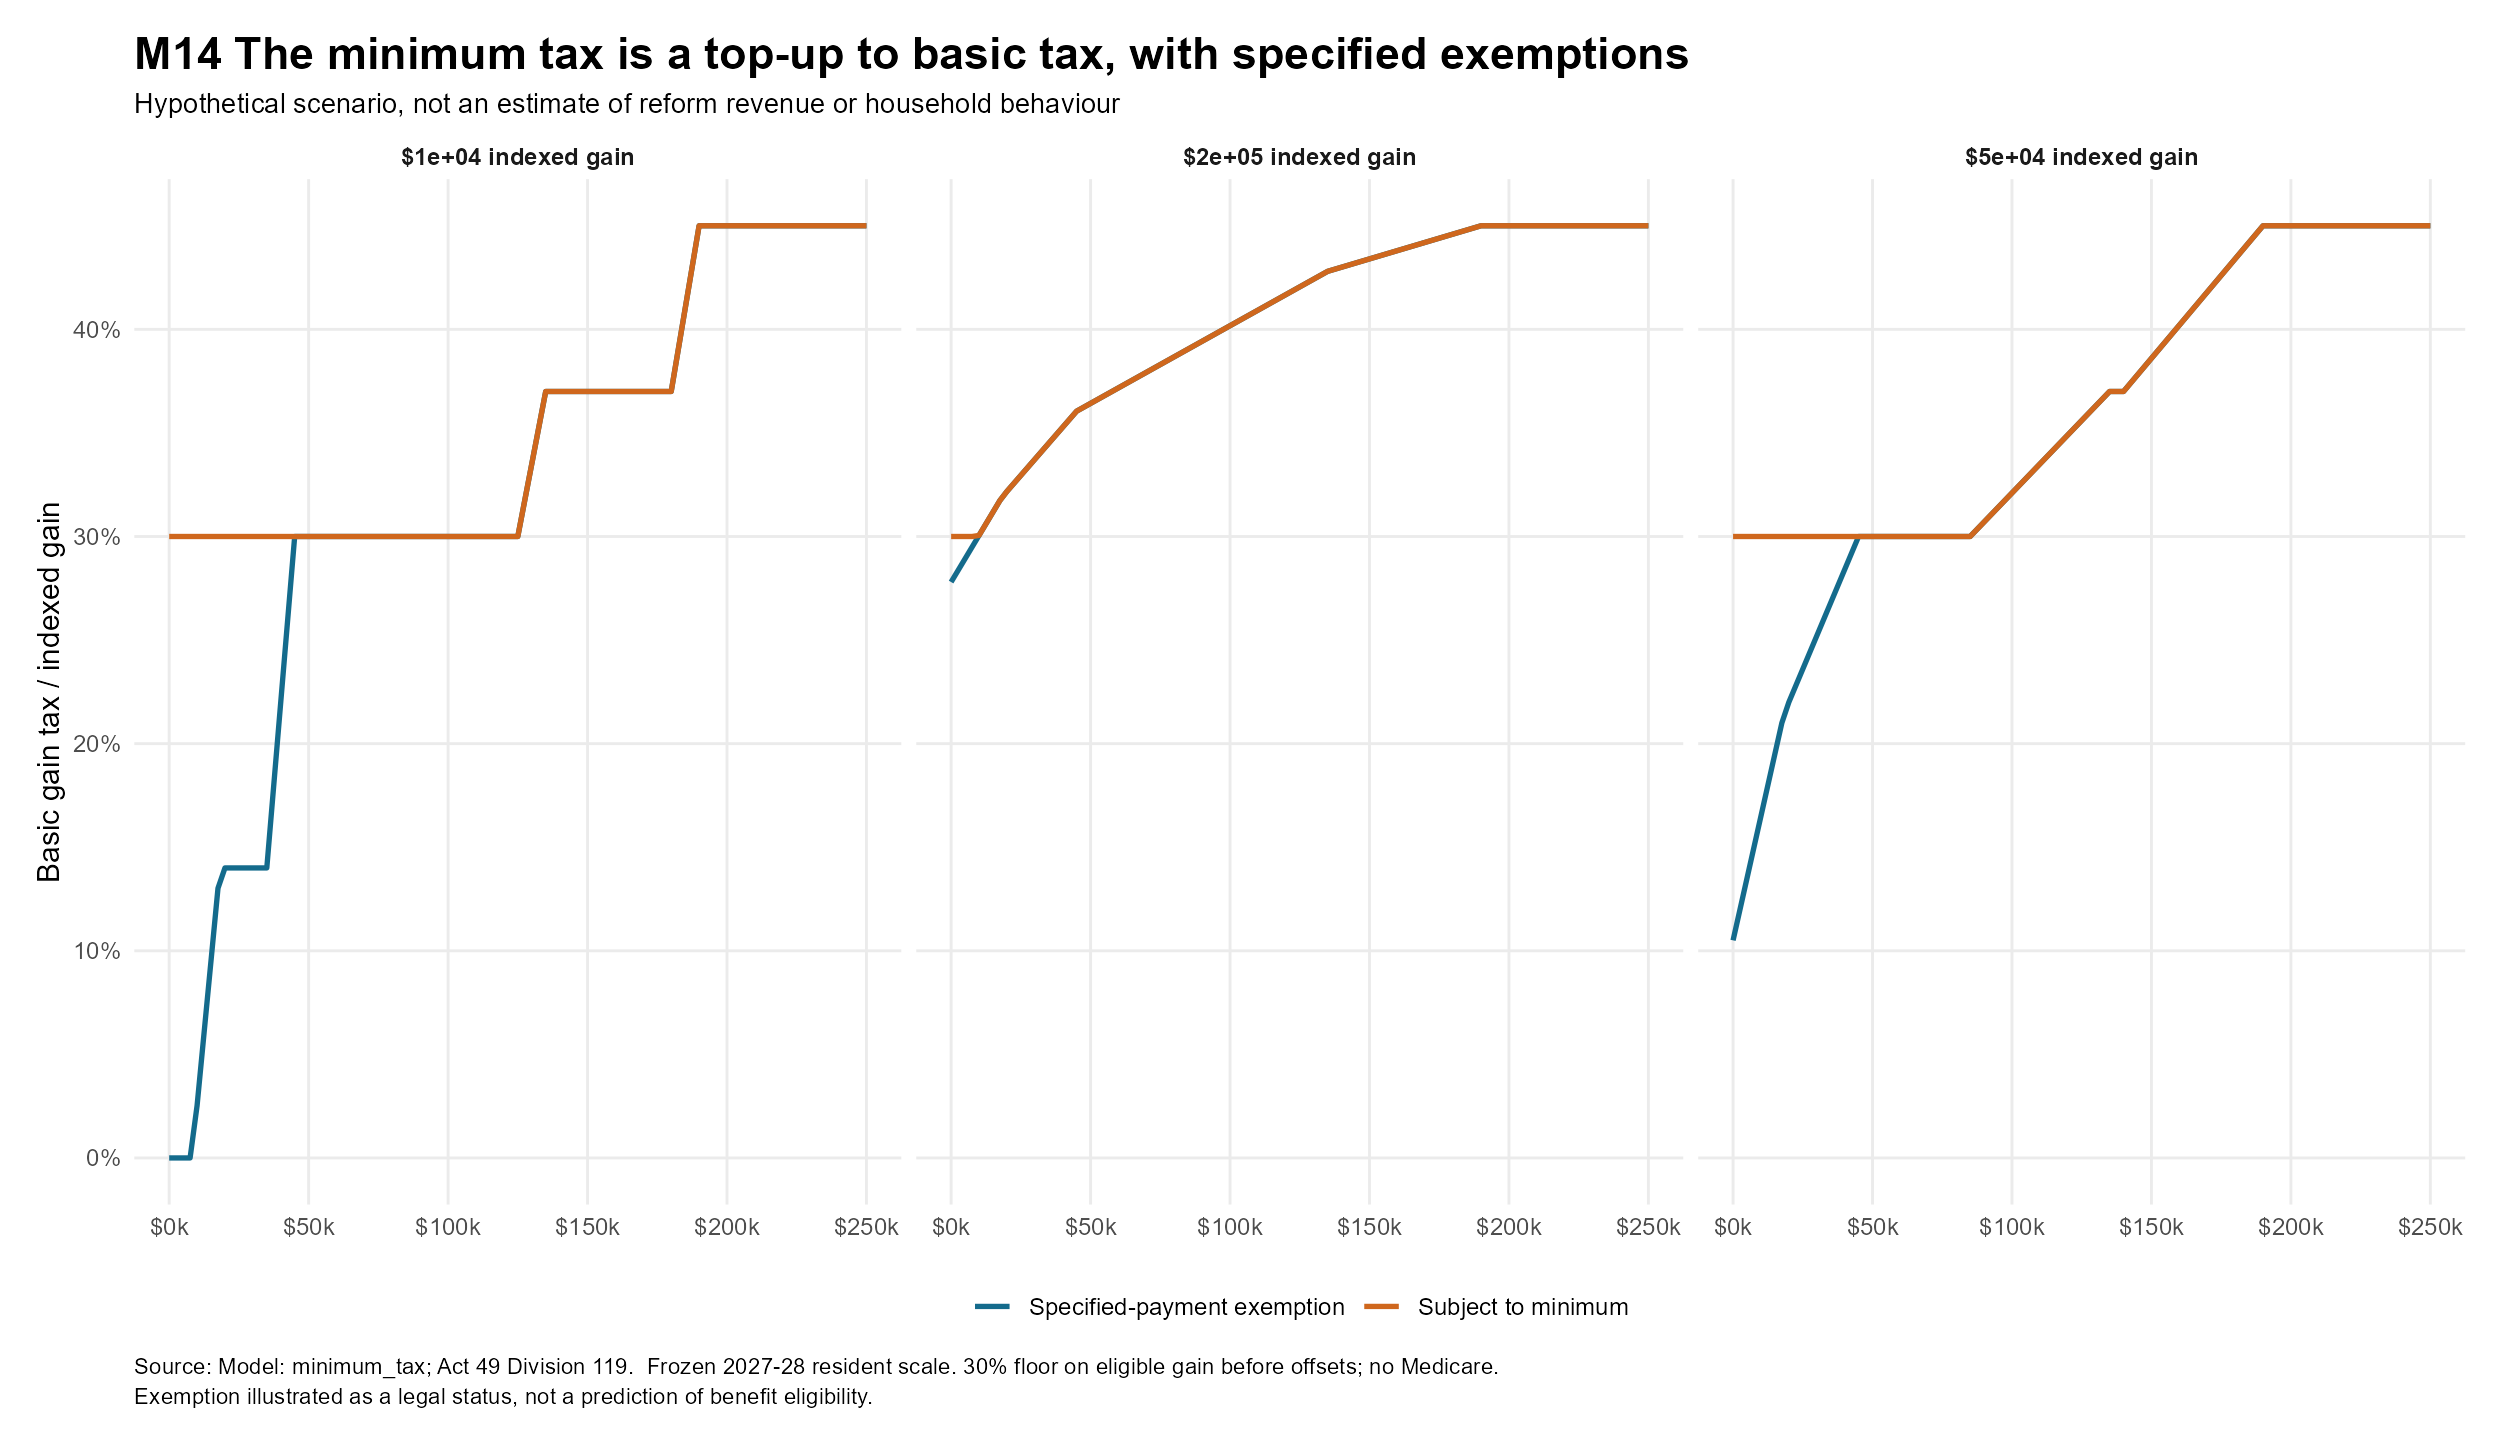

Values plotted in this chart, from the file beside it:
base_income, gain, exception, basic_increment, tax, average_gain_rate, case, gain_label
0, 10000, FALSE, 0, 3000, 0.3, Subject to minimum, $1e+04 indexed gain
0, 10000, TRUE, 0, 0, 0, Specified-payment exemption, $1e+04 indexed gain
0, 50000, FALSE, 5252, 15000, 0.3, Subject to minimum, $5e+04 indexed gain
0, 50000, TRUE, 5252, 5252, 0.105, Specified-payment exemption, $5e+04 indexed gain
0, 200000, FALSE, 55602, 60000, 0.3, Subject to minimum, $2e+05 indexed gain
0, 200000, TRUE, 55602, 55602, 0.278, Specified-payment exemption, $2e+05 indexed gain
2500, 10000, FALSE, 0, 3000, 0.3, Subject to minimum, $1e+04 indexed gain
2500, 10000, TRUE, 0, 0, 0, Specified-payment exemption, $1e+04 indexed gain
2500, 50000, FALSE, 6002, 15000, 0.3, Subject to minimum, $5e+04 indexed gain
2500, 50000, TRUE, 6002, 6002, 0.12, Specified-payment exemption, $5e+04 indexed gain
2500, 200000, FALSE, 56727, 60000, 0.3, Subject to minimum, $2e+05 indexed gain
2500, 200000, TRUE, 56727, 56727, 0.2836, Specified-payment exemption, $2e+05 indexed gain
5000, 10000, FALSE, 0, 3000, 0.3, Subject to minimum, $1e+04 indexed gain
5000, 10000, TRUE, 0, 0, 0, Specified-payment exemption, $1e+04 indexed gain
5000, 50000, FALSE, 6752, 15000, 0.3, Subject to minimum, $5e+04 indexed gain
5000, 50000, TRUE, 6752, 6752, 0.135, Specified-payment exemption, $5e+04 indexed gain
5000, 200000, FALSE, 57852, 60000, 0.3, Subject to minimum, $2e+05 indexed gain
5000, 200000, TRUE, 57852, 57852, 0.2893, Specified-payment exemption, $2e+05 indexed gain
7500, 10000, FALSE, 0, 3000, 0.3, Subject to minimum, $1e+04 indexed gain
7500, 10000, TRUE, 0, 0, 0, Specified-payment exemption, $1e+04 indexed gain
7500, 50000, FALSE, 7502, 15000, 0.3, Subject to minimum, $5e+04 indexed gain
7500, 50000, TRUE, 7502, 7502, 0.15, Specified-payment exemption, $5e+04 indexed gain
7500, 200000, FALSE, 58977, 60000, 0.3, Subject to minimum, $2e+05 indexed gain
7500, 200000, TRUE, 58977, 58977, 0.2949, Specified-payment exemption, $2e+05 indexed gain
10000, 10000, FALSE, 252, 3000, 0.3, Subject to minimum, $1e+04 indexed gain
10000, 10000, TRUE, 252, 252, 0.0252, Specified-payment exemption, $1e+04 indexed gain
10000, 50000, FALSE, 8252, 15000, 0.3, Subject to minimum, $5e+04 indexed gain
10000, 50000, TRUE, 8252, 8252, 0.165, Specified-payment exemption, $5e+04 indexed gain
10000, 200000, FALSE, 60102, 60102, 0.3005, Subject to minimum, $2e+05 indexed gain
10000, 200000, TRUE, 60102, 60102, 0.3005, Specified-payment exemption, $2e+05 indexed gain
12500, 10000, FALSE, 602, 3000, 0.3, Subject to minimum, $1e+04 indexed gain
12500, 10000, TRUE, 602, 602, 0.0602, Specified-payment exemption, $1e+04 indexed gain
12500, 50000, FALSE, 9002, 15000, 0.3, Subject to minimum, $5e+04 indexed gain
12500, 50000, TRUE, 9002, 9002, 0.18, Specified-payment exemption, $5e+04 indexed gain
12500, 200000, FALSE, 61227, 61227, 0.3061, Subject to minimum, $2e+05 indexed gain
12500, 200000, TRUE, 61227, 61227, 0.3061, Specified-payment exemption, $2e+05 indexed gain
15000, 10000, FALSE, 952, 3000, 0.3, Subject to minimum, $1e+04 indexed gain
15000, 10000, TRUE, 952, 952, 0.0952, Specified-payment exemption, $1e+04 indexed gain
15000, 50000, FALSE, 9752, 15000, 0.3, Subject to minimum, $5e+04 indexed gain
15000, 50000, TRUE, 9752, 9752, 0.195, Specified-payment exemption, $5e+04 indexed gain
15000, 200000, FALSE, 62352, 62352, 0.3118, Subject to minimum, $2e+05 indexed gain
15000, 200000, TRUE, 62352, 62352, 0.3118, Specified-payment exemption, $2e+05 indexed gain
17500, 10000, FALSE, 1302, 3000, 0.3, Subject to minimum, $1e+04 indexed gain
17500, 10000, TRUE, 1302, 1302, 0.1302, Specified-payment exemption, $1e+04 indexed gain
17500, 50000, FALSE, 10502, 15000, 0.3, Subject to minimum, $5e+04 indexed gain
17500, 50000, TRUE, 10502, 10502, 0.21, Specified-payment exemption, $5e+04 indexed gain
17500, 200000, FALSE, 63477, 63477, 0.3174, Subject to minimum, $2e+05 indexed gain
17500, 200000, TRUE, 63477, 63477, 0.3174, Specified-payment exemption, $2e+05 indexed gain
20000, 10000, FALSE, 1400, 3000, 0.3, Subject to minimum, $1e+04 indexed gain
20000, 10000, TRUE, 1400, 1400, 0.14, Specified-payment exemption, $1e+04 indexed gain
20000, 50000, FALSE, 11000, 15000, 0.3, Subject to minimum, $5e+04 indexed gain
20000, 50000, TRUE, 11000, 11000, 0.22, Specified-payment exemption, $5e+04 indexed gain
20000, 200000, FALSE, 64350, 64350, 0.3217, Subject to minimum, $2e+05 indexed gain
20000, 200000, TRUE, 64350, 64350, 0.3217, Specified-payment exemption, $2e+05 indexed gain
22500, 10000, FALSE, 1400, 3000, 0.3, Subject to minimum, $1e+04 indexed gain
22500, 10000, TRUE, 1400, 1400, 0.14, Specified-payment exemption, $1e+04 indexed gain
22500, 50000, FALSE, 11400, 15000, 0.3, Subject to minimum, $5e+04 indexed gain
22500, 50000, TRUE, 11400, 11400, 0.228, Specified-payment exemption, $5e+04 indexed gain
22500, 200000, FALSE, 65125, 65125, 0.3256, Subject to minimum, $2e+05 indexed gain
22500, 200000, TRUE, 65125, 65125, 0.3256, Specified-payment exemption, $2e+05 indexed gain
... 546 more rows
